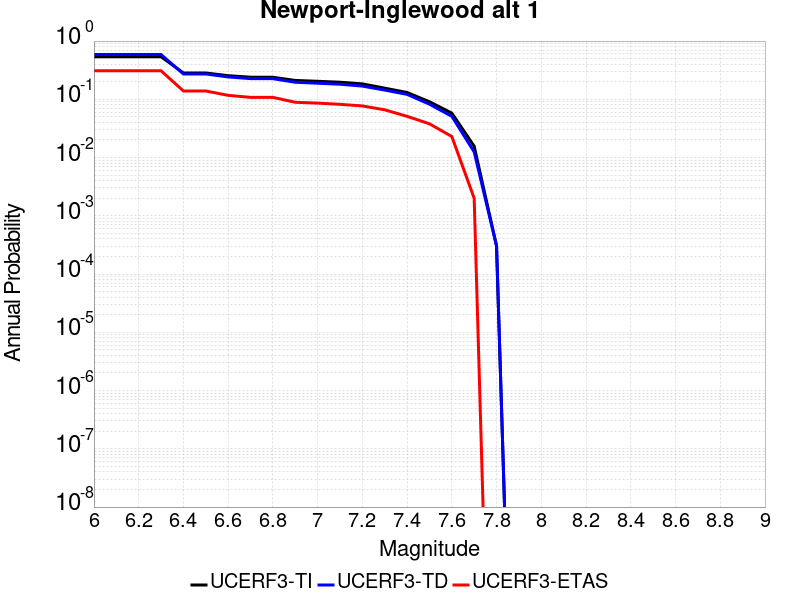

The data file committed next to this chart (first rows):
Magnitude, UCERF3-TI Prob, UCERF3-TD Prob, UCERF3-ETAS Prob
6.0, 0.5389, 0.5867, 0.309
6.1, 0.5389, 0.5867, 0.309
6.2, 0.5389, 0.5867, 0.309
6.3, 0.5389, 0.5867, 0.309
6.4, 0.2831, 0.2723, 0.139
6.5, 0.2831, 0.2723, 0.139
6.6, 0.2545, 0.242, 0.117
6.7, 0.2397, 0.2266, 0.108
6.8, 0.2391, 0.226, 0.108
6.9, 0.2109, 0.1963, 0.089
7.0, 0.2039, 0.189, 0.086
7.1, 0.1966, 0.1816, 0.082
7.2, 0.1841, 0.1687, 0.077
7.3, 0.1554, 0.1441, 0.066
7.4, 0.131, 0.1217, 0.051
7.5, 0.09079, 0.08241, 0.038
7.6, 0.05801, 0.05109, 0.023
7.7, 0.01565, 0.01251, 0.002
7.8, 3.027386E-4, 3.045169E-4, 0.0
